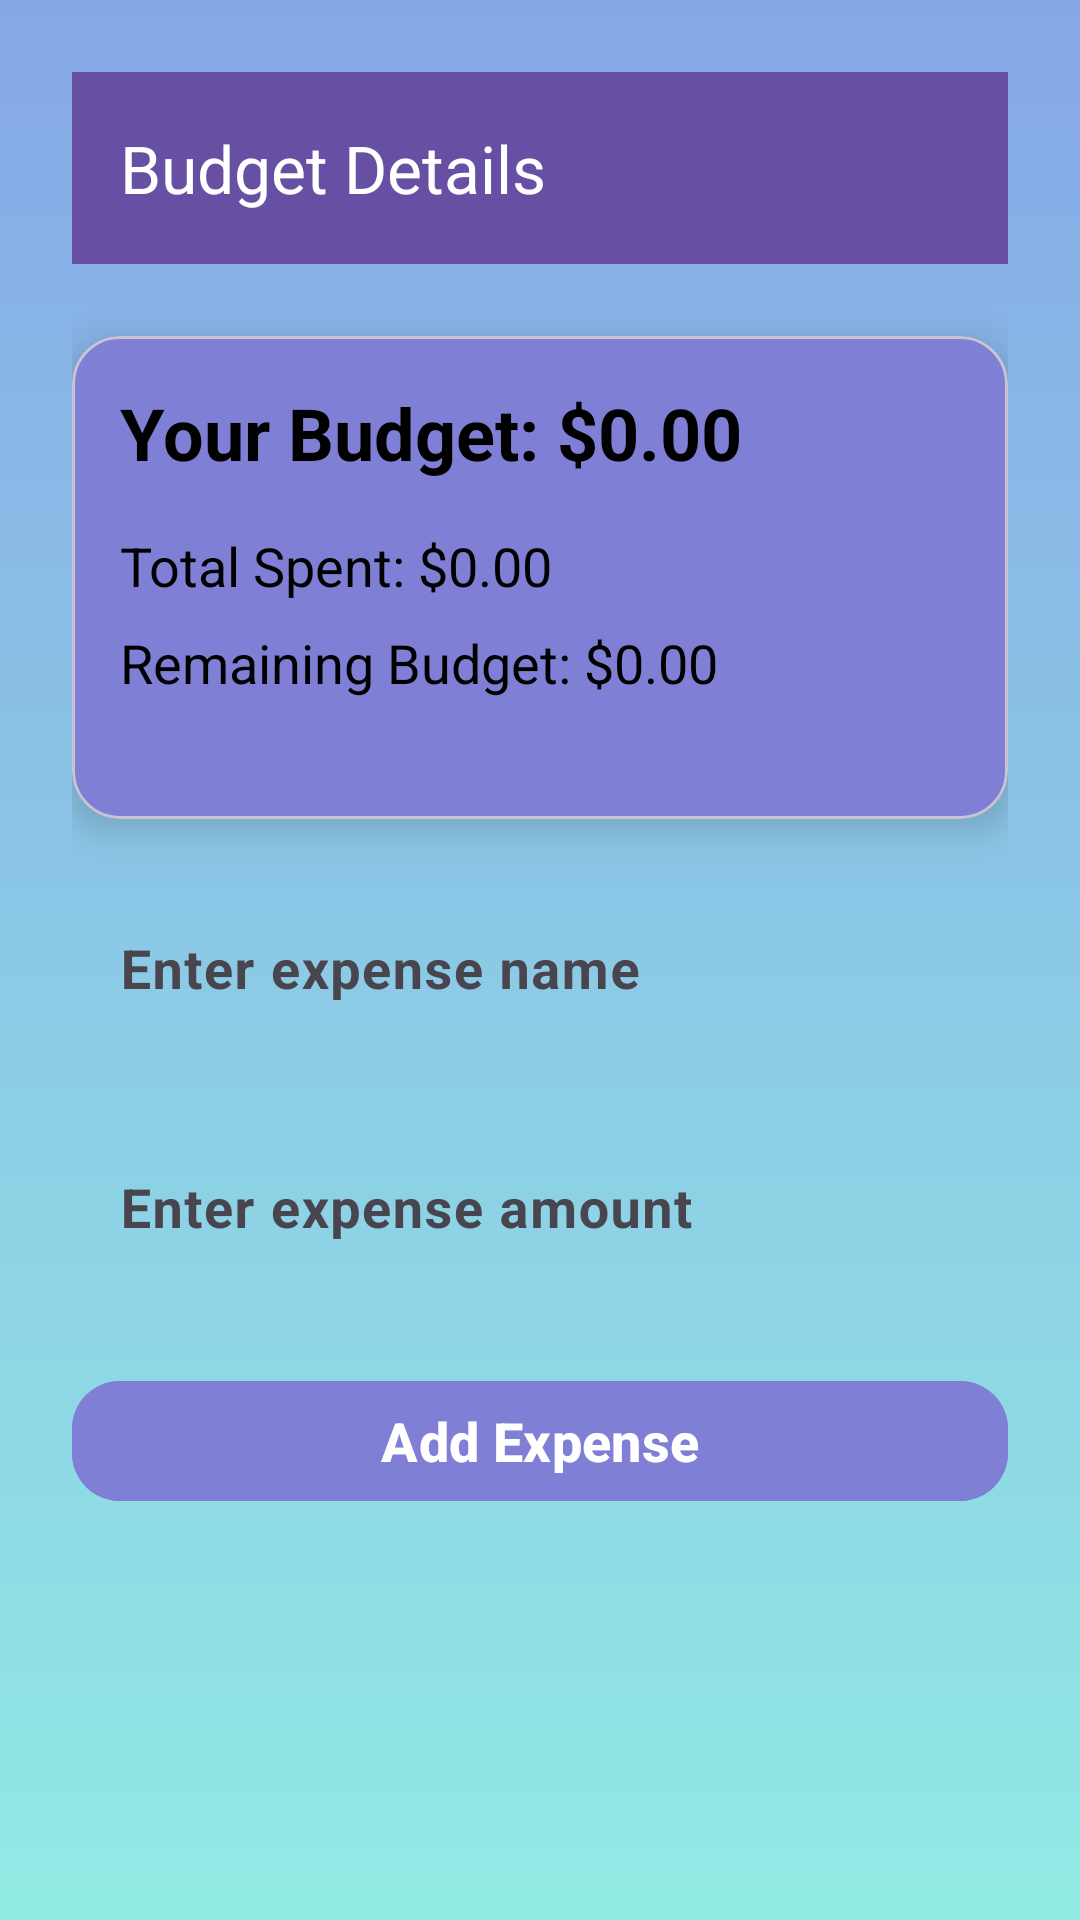

Write the Android layout XML for this screen, with the resource values it uses.
<!-- AndroidManifest.xml: application theme Theme.BudgetPlanner -->
<!-- res/layout/activity_budget.xml -->
<?xml version="1.0" encoding="utf-8"?>
<LinearLayout
    xmlns:android="http://schemas.android.com/apk/res/android"
    xmlns:app="http://schemas.android.com/apk/res-auto"
    android:layout_width="match_parent"
    android:layout_height="match_parent"
    android:orientation="vertical"
    android:background="@drawable/background_gradient"
    android:gravity="center_horizontal"
    android:padding="24dp">

    
    <androidx.appcompat.widget.Toolbar
        android:id="@+id/toolbar_budget"
        android:layout_width="match_parent"
        android:layout_height="wrap_content"
        android:background="?attr/colorPrimary"
        android:elevation="4dp"
        app:title="Budget Details"
        app:titleTextColor="@android:color/white"
        app:popupTheme="@style/ThemeOverlay.AppCompat.Light" />

    
    <com.google.android.material.card.MaterialCardView
        android:layout_width="match_parent"
        android:layout_height="wrap_content"
        android:layout_marginTop="24dp"
        android:layout_marginBottom="16dp"
        app:cardCornerRadius="16dp"
        app:cardElevation="8dp"
        android:backgroundTint="#7F7FD5">

        <LinearLayout
            android:layout_width="match_parent"
            android:layout_height="wrap_content"
            android:orientation="vertical"
            android:padding="16dp">

            <TextView
                android:id="@+id/budgetDisplay"
                android:layout_width="wrap_content"
                android:layout_height="wrap_content"
                android:text="Your Budget: $0.00"
                android:textSize="24sp"
                android:textStyle="bold"
                android:textColor="@android:color/black"
                android:layout_marginBottom="16dp"/>

            <TextView
                android:id="@+id/totalSpent"
                android:layout_width="wrap_content"
                android:layout_height="wrap_content"
                android:text="Total Spent: $0.00"
                android:textSize="18sp"
                android:textColor="@android:color/black"
                android:layout_marginBottom="8dp"/>

            <TextView
                android:id="@+id/remainingBudget"
                android:layout_width="wrap_content"
                android:layout_height="wrap_content"
                android:text="Remaining Budget: $0.00"
                android:textSize="18sp"
                android:textColor="@android:color/black"
                android:layout_marginBottom="24dp"/>

        </LinearLayout>
    </com.google.android.material.card.MaterialCardView>

    
    <com.google.android.material.textfield.TextInputLayout
        android:layout_width="match_parent"
        android:layout_height="wrap_content"
        android:layout_marginBottom="16dp"
        app:boxBackgroundColor="@android:color/white"
        app:boxStrokeColor="#FF8C00"
        app:boxCornerRadiusTopStart="16dp"
        app:boxCornerRadiusTopEnd="16dp"
        app:boxCornerRadiusBottomStart="16dp"
        app:boxCornerRadiusBottomEnd="16dp">

        <com.google.android.material.textfield.TextInputEditText
            android:id="@+id/expenseNameInput"
            android:layout_width="match_parent"
            android:layout_height="wrap_content"
            android:background="@android:color/transparent"
            android:hint="Enter expense name"
            android:textAllCaps="true"
            android:textColor="#000000"
            android:textSize="18sp"
            android:textStyle="bold" />
    </com.google.android.material.textfield.TextInputLayout>

    
    <com.google.android.material.textfield.TextInputLayout
        android:layout_width="match_parent"
        android:layout_height="wrap_content"
        android:layout_marginBottom="24dp"
        app:boxBackgroundColor="@android:color/white"
        app:boxStrokeColor="#FF8C00"
        app:boxCornerRadiusTopStart="16dp"
        app:boxCornerRadiusTopEnd="16dp"
        app:boxCornerRadiusBottomStart="16dp"
        app:boxCornerRadiusBottomEnd="16dp">

        <com.google.android.material.textfield.TextInputEditText
            android:id="@+id/expenseInput"
            android:layout_width="match_parent"
            android:layout_height="wrap_content"
            android:background="@android:color/transparent"
            android:hint="Enter expense amount"
            android:inputType="numberDecimal"
            android:textAllCaps="true"
            android:textColor="#000000"
            android:textSize="18sp"
            android:textStyle="bold" />
    </com.google.android.material.textfield.TextInputLayout>

    
    <com.google.android.material.button.MaterialButton
        android:id="@+id/addExpenseButton"
        android:layout_width="match_parent"
        android:layout_height="wrap_content"
        android:text="Add Expense"
        android:textColor="@android:color/white"
        android:backgroundTint="#7F7FD5"
        android:textSize="18sp"
        android:textStyle="bold"
        android:elevation="4dp"
        app:cornerRadius="16dp"/>

    
    <FrameLayout
        android:id="@+id/fragment_container"
        android:layout_width="match_parent"
        android:layout_height="wrap_content"
        android:visibility="gone"
        android:layout_marginTop="24dp"/>

</LinearLayout>
<!-- resources referenced by this layout -->
<resources>
  <!-- drawable background_gradient (drawable) -->
  <layer-list xmlns:android="http://schemas.android.com/apk/res/android">
      <item>
          <shape android:shape="rectangle">
              <gradient
                  android:startColor="#86A8E7"
              android:endColor="#91EAE4"
              android:angle="205" />
          </shape>
      </item>
  </layer-list>
  <style name="Theme.BudgetPlanner" parent="Base.Theme.BudgetPlanner" />
  <style name="Base.Theme.BudgetPlanner" parent="Theme.Material3.DayNight.NoActionBar">
          
          
      </style>
</resources>
